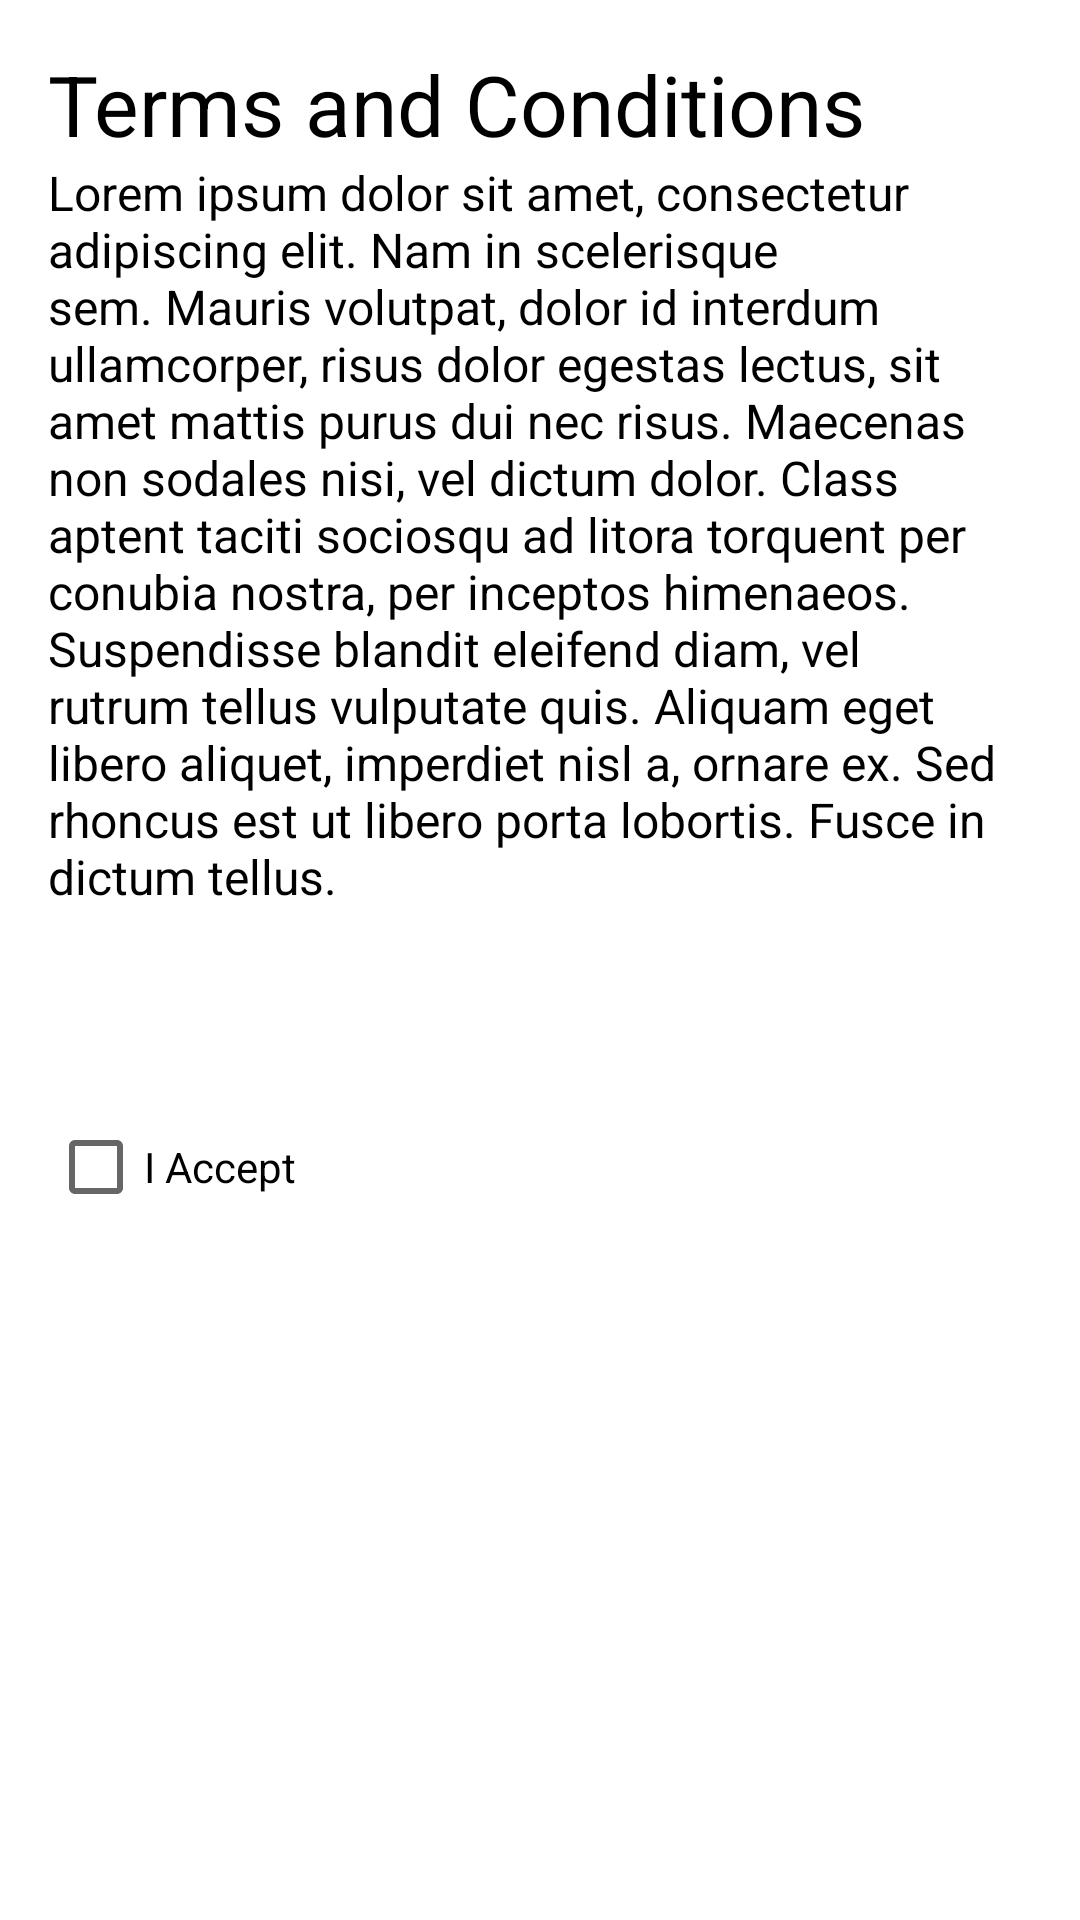

Android layout source for this screen:
<!-- AndroidManifest.xml: application theme Theme.Cure -->
<!-- res/layout/activity_main.xml -->
<androidx.constraintlayout.widget.ConstraintLayout xmlns:android="http://schemas.android.com/apk/res/android"
    xmlns:app="http://schemas.android.com/apk/res-auto"
    xmlns:tools="http://schemas.android.com/tools"
    android:layout_width="match_parent"
    android:layout_height="match_parent"
    android:padding="16dp"
    tools:context=".SplashActivity">

    <TextView
        android:id="@+id/textView"
        android:layout_width="wrap_content"
        android:layout_height="wrap_content"
        android:text="@string/terms"
        android:textColor="#000000"
        android:textSize="28dp"
        tools:ignore="MissingConstraints" />

    <TextView
        android:id="@+id/lorem_ipsum_txt"
        android:layout_width="match_parent"
        android:layout_height="wrap_content"
        android:text="@string/lorem_ipsum"
        android:textColor="#000000"
        android:textSize="16dp"
        app:layout_constraintStart_toStartOf="@+id/textView"
        app:layout_constraintTop_toBottomOf="@+id/textView"
        tools:ignore="MissingConstraints" />

    <CheckBox
        android:id="@+id/checkBox"
        android:layout_width="wrap_content"
        android:layout_height="wrap_content"
        android:layout_marginTop="24dp"
        android:text="@string/acceptance"
        app:layout_constraintStart_toStartOf="@+id/lorem_ipsum_txt"
        app:layout_constraintTop_toBottomOf="@+id/lorem_ipsum_txt" />

    <Button
        android:id="@+id/btnContinue"
        android:layout_width="0dp"
        android:layout_height="wrap_content"
        android:layout_marginTop="312dp"
        android:text="@string/continueVal"
        android:textSize="18sp"
        app:layout_constraintEnd_toEndOf="parent"
        app:layout_constraintHorizontal_bias="0.0"
        app:layout_constraintStart_toStartOf="@+id/checkBox"
        app:layout_constraintTop_toBottomOf="@+id/checkBox" />

</androidx.constraintlayout.widget.ConstraintLayout>
<!-- resources referenced by this layout -->
<resources>
  <string name="acceptance">I Accept</string>
  <string name="continueVal">Continue</string>
  <string name="lorem_ipsum">
          Lorem ipsum dolor sit amet, consectetur adipiscing elit. Nam in scelerisque sem. Mauris
          volutpat, dolor id interdum ullamcorper, risus dolor egestas lectus, sit amet mattis purus
          dui nec risus. Maecenas non sodales nisi, vel dictum dolor. Class aptent taciti sociosqu ad
          litora torquent per conubia nostra, per inceptos himenaeos. Suspendisse blandit eleifend
          diam, vel rutrum tellus vulputate quis. Aliquam eget libero aliquet, imperdiet nisl a,
          ornare ex. Sed rhoncus est ut libero porta lobortis. Fusce in dictum tellus.\n\n
      </string>
  <string name="terms">Terms and Conditions</string>
  <style name="Theme.Cure" parent="Theme.MaterialComponents.DayNight.DarkActionBar">
          
          <item name="colorPrimary">@color/purple_500</item>
          <item name="colorPrimaryVariant">@color/purple_700</item>
          <item name="colorOnPrimary">@color/white</item>
          
          <item name="colorSecondary">@color/teal_200</item>
          <item name="colorSecondaryVariant">@color/teal_700</item>
          <item name="colorOnSecondary">@color/black</item>
          
          <item name="android:statusBarColor" tools:targetApi="l">?attr/colorPrimaryVariant</item>
          
      </style>
  <!-- not gathered from this repository: default colours our renderer supplied (Android Studio template values) -->
  <color name="purple_500">#FF6200EE</color>
  <color name="purple_700">#FF3700B3</color>
  <color name="teal_200">#FF03DAC5</color>
  <color name="teal_700">#FF018786</color>
  <color name="black">#FF000000</color>
  <color name="white">#FFFFFFFF</color>
</resources>
